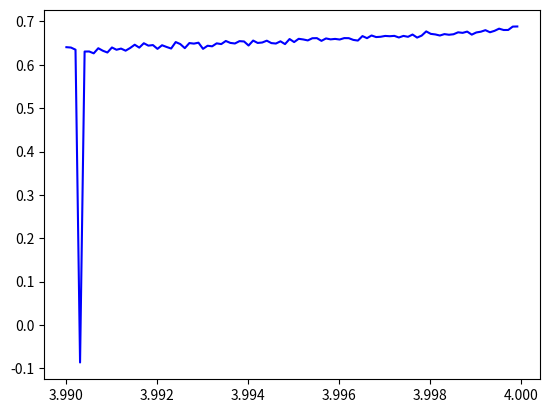

Write the Python code that produced this figure.
import numpy as np
import matplotlib.pyplot as plt
import random
import math


#total_iteration_time = 110
#record_time = 100
#initial_value = random.random()
#interval_para = [1, 4.01]
#distance_para = 0.01

total_iteration_time = 12000
record_time = 10000
#total_iteration_time = 120
#record_time = 100
#interval_para = [3.825, 3.856]
#interval_para = [0, 1.249]
interval_para = [3.99001, 4]
#interval_para = [1, 4]
#distance_para = 0.000005
distance_para = 0.0001
distance_y = 0.001
memory_dimension = 0


def f(x, parameter):
    #return 2 * x * (1 - x)
    #return (3*x - x*x*x)/2
    #return 3.3 * x * (1-x)
    return [parameter * x[0] * (1-x[0])]
    #a, b = 2, -0.3
    #a, b = 1.28, -0.3
    #a, b = 0, 0.4
    #return [parameter - x[0] * x[0] + 0.4 * x[1], x[0]]


def partical_f(x, parameter):
    return [parameter - 2 * parameter * x[0]]



def main():
    parameter = interval_para[0]
    para_list = [parameter]
    list_rem = 0
    fx_list = [0]
    while 1:
        print(parameter, interval_para[1], end = "\r")
        x = [0.1, 0.1]
        fx = f(x, parameter)
        for i in range(0, total_iteration_time):
            x = fx
            fx = f(x, parameter)
            pratical_fx = partical_f(x, parameter)
            #print(x, fx, pratical_fx)
            if i > record_time:
                if pratical_fx[memory_dimension] == 0:
                    continue
                fx_list[list_rem] += math.log(abs(pratical_fx[memory_dimension]))
        #print(parameter, fx_list[list_rem])
        fx_list[list_rem] /= total_iteration_time - record_time
        parameter += distance_para
        if parameter > interval_para[1]:
            break
        para_list.append(parameter)
        fx_list.append(0)
        list_rem += 1
    
    print()
    #print(para_list, fx_list)
    plt.plot(para_list, fx_list, "b")
    plt.show()


if __name__ == '__main__':
    main()
